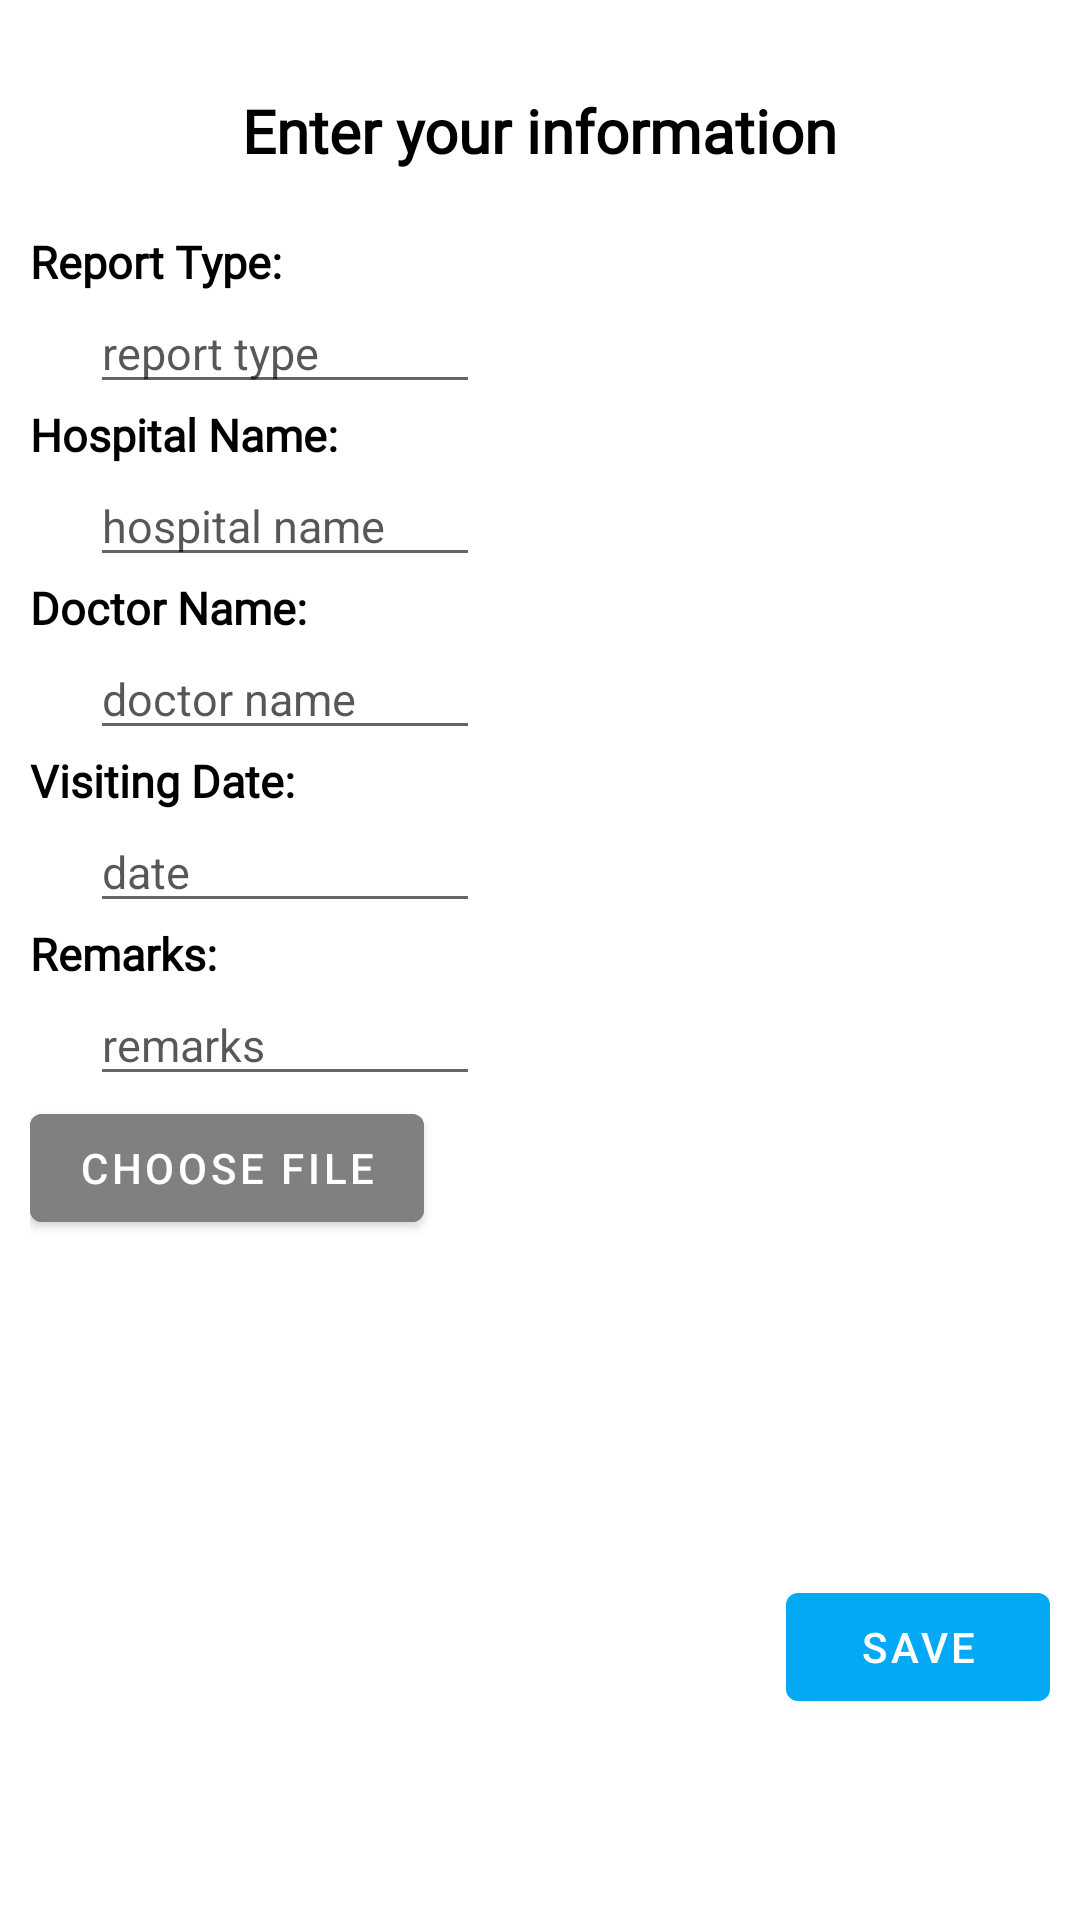

Reconstruct the res/layout file that produces this screen, plus the resources it refers to.
<!-- AndroidManifest.xml: application theme Theme.HealthFile -->
<!-- res/layout/activity_new_record.xml -->
<?xml version="1.0" encoding="utf-8"?>
<LinearLayout xmlns:android="http://schemas.android.com/apk/res/android"
    xmlns:app="http://schemas.android.com/apk/res-auto"
    xmlns:tools="http://schemas.android.com/tools"
    android:layout_width="match_parent"
    android:layout_height="match_parent"
    android:layout_gravity="center"
    android:background="@color/white"
    android:orientation="vertical"
    android:paddingLeft="10sp"
    android:paddingRight="10sp"
    tools:context=".NewRecord">


    <TextView
        android:layout_width="wrap_content"
        android:layout_height="wrap_content"
        android:layout_gravity="center"
        android:layout_marginTop="30dp"
        android:layout_marginBottom="20sp"
        android:text="Enter your information"
        android:fontFamily="@font/poppins_medium"
        android:textColor="@color/black"
        android:textSize="20sp"
        android:textStyle="bold" />

    <LinearLayout
        android:layout_width="match_parent"
        android:layout_height="match_parent"
        android:orientation="horizontal">

        <LinearLayout
            android:layout_width="150sp"
            android:layout_height="wrap_content"
            android:orientation="vertical">

            <TextView
                android:layout_width="wrap_content"
                android:layout_height="wrap_content"
                android:text="Report Type: "
                android:fontFamily="@font/poppins_medium"
                android:textColor="@color/black"
                android:textSize="15sp"
                android:textStyle="bold" />

            <EditText
                android:id="@+id/reportNameR"
                android:layout_width="wrap_content"
                android:layout_height="wrap_content"
                android:layout_marginLeft="20sp"
                android:hint="report type"
                android:ems="8"
                android:inputType="text"
                android:textColor="@color/black"
                android:textColorHint="#A8000000"
                android:textSize="15sp" />

            <TextView
                android:layout_width="wrap_content"
                android:layout_height="wrap_content"
                android:text="Hospital Name: "
                android:fontFamily="@font/poppins_medium"
                android:textColor="@color/black"
                android:textSize="15sp"
                android:textStyle="bold" />

            <EditText
                android:id="@+id/hospitalNameR"
                android:layout_width="wrap_content"
                android:layout_height="wrap_content"
                android:layout_marginLeft="20sp"
                android:hint="hospital name"
                android:ems="8"
                android:inputType="text"
                android:textColor="@color/black"
                android:textColorHint="#A8000000"
                android:textSize="15sp" />

            <TextView
                android:layout_width="wrap_content"
                android:layout_height="wrap_content"
                android:text="Doctor Name: "
                android:fontFamily="@font/poppins_medium"
                android:textColor="@color/black"
                android:textSize="15sp"
                android:textStyle="bold" />

            <EditText
                android:id="@+id/doctorNameR"
                android:layout_width="wrap_content"
                android:layout_height="wrap_content"
                android:layout_marginLeft="20sp"
                android:hint="doctor name"
                android:ems="8"
                android:inputType="textPersonName"
                android:textColor="@color/black"
                android:textColorHint="#A8000000"
                android:textSize="15sp" />

            <TextView
                android:layout_width="wrap_content"
                android:layout_height="wrap_content"
                android:text="Visiting Date: "
                android:fontFamily="@font/poppins_medium"
                android:textColor="@color/black"
                android:textSize="15sp"
                android:textStyle="bold" />

            <EditText
                android:id="@+id/visitingDateR"
                android:layout_width="wrap_content"
                android:layout_height="wrap_content"
                android:layout_marginLeft="20sp"
                android:hint="date"
                android:ems="8"
                android:inputType="date"
                android:textColor="@color/black"
                android:textColorHint="#A8000000"
                android:textSize="15sp" />

            <TextView
                android:layout_width="wrap_content"
                android:layout_height="wrap_content"
                android:text="Remarks: "
                android:fontFamily="@font/poppins_medium"
                android:textColor="@color/black"
                android:textSize="15sp"
                android:textStyle="bold" />

            <EditText
                android:id="@+id/remarksR"
                android:layout_width="wrap_content"
                android:layout_height="wrap_content"
                android:layout_marginLeft="20sp"
                android:hint="remarks"
                android:ems="8"
                android:inputType="none"
                android:textColor="@color/black"
                android:textColorHint="#A8000000"
                android:textSize="15sp" />

            <Button
                android:id="@+id/button_choose_image"
                android:layout_width="wrap_content"
                android:layout_height="wrap_content"
                android:backgroundTint="#808080"
                android:onClick="SaveData"
                android:text="Choose file" />
        </LinearLayout>

        <LinearLayout
            android:layout_width="match_parent"
            android:layout_height="wrap_content"
            android:orientation="vertical">

            <LinearLayout
                android:layout_width="match_parent"
                android:layout_height="400dp">
                <ImageView
                    android:id="@+id/image_view"
                    android:layout_width="175dp"
                    android:layout_height="wrap_content" />
            </LinearLayout>


            <ProgressBar
                android:id="@+id/progressBar"
                android:layout_width="wrap_content"
                android:layout_height="wrap_content"
                android:layout_gravity="start"
                android:visibility="invisible"/>

            <Button
                android:id="@+id/button_upload"
                android:layout_width="wrap_content"
                android:layout_height="wrap_content"
                android:layout_gravity="end"

                android:text="save" />

        </LinearLayout>
    </LinearLayout>



</LinearLayout>
<!-- resources referenced by this layout -->
<resources>
  <color name="black">#FF000000</color>
  <color name="white">#FFFFFFFF</color>
  <style name="Theme.HealthFile" parent="Theme.MaterialComponents.DayNight.DarkActionBar">
          
          <item name="colorPrimary">@color/link_color</item>
          <item name="colorPrimaryVariant">@color/link_color</item>
          <item name="colorOnPrimary">#FFFFFF</item>
          
          <item name="colorSecondary">@color/teal_200</item>
          <item name="colorSecondaryVariant">@color/teal_700</item>
          <item name="colorOnSecondary">#2196F3</item>
          
          <item name="android:statusBarColor" tools:targetApi="l">?attr/colorPrimaryVariant</item>
          
      </style>
  <color name="link_color">#03A9F4</color>
  <color name="teal_200">#FF03DAC5</color>
  <color name="teal_700">#FF018786</color>
</resources>
